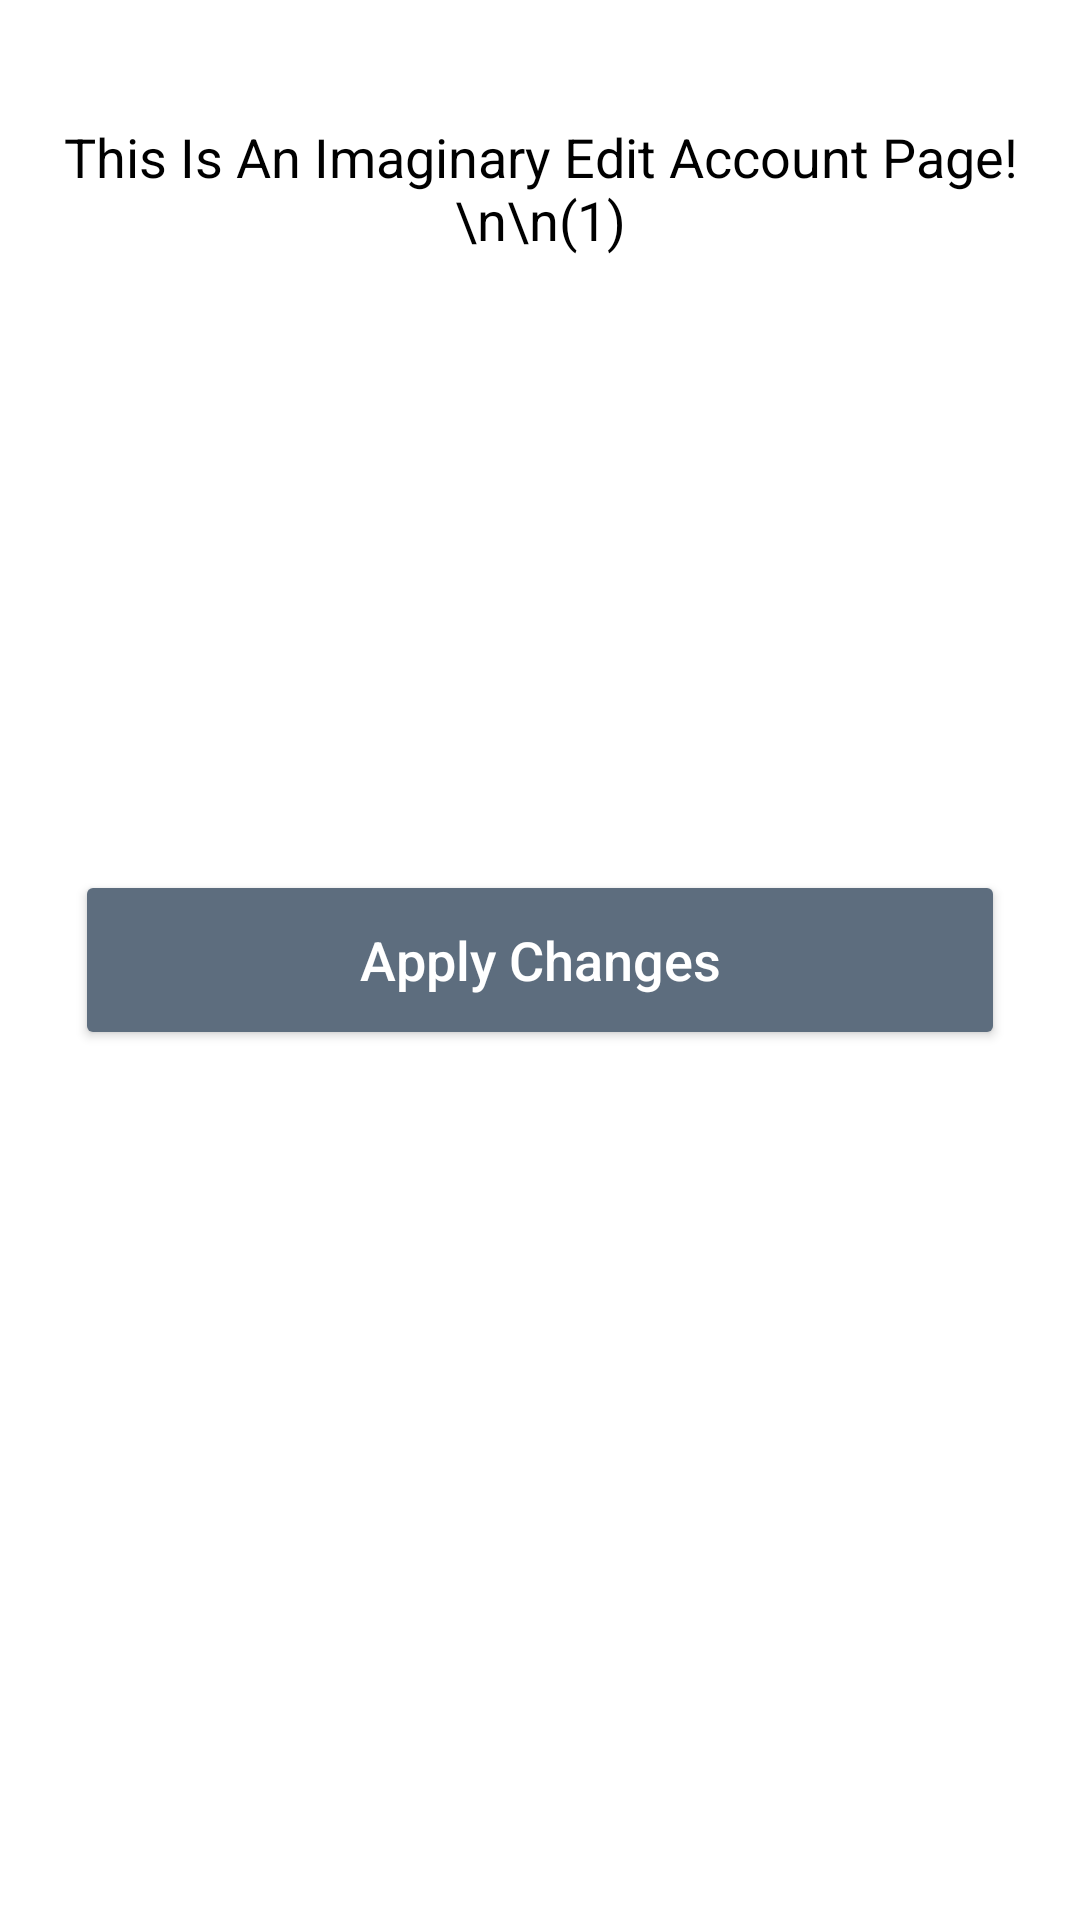

Layout XML and referenced resources for this Android screen:
<!-- AndroidManifest.xml: application theme Theme.BottomNavigationView -->
<!-- res/layout/fragment_edit_account.xml -->
<?xml version="1.0" encoding="utf-8"?>
<androidx.constraintlayout.widget.ConstraintLayout xmlns:android="http://schemas.android.com/apk/res/android"
    android:layout_width="match_parent"
    android:layout_height="match_parent"
    xmlns:app="http://schemas.android.com/apk/res-auto">

    <TextView
        android:layout_width="wrap_content"
        android:layout_height="wrap_content"
        app:layout_constraintLeft_toLeftOf="parent"
        app:layout_constraintRight_toRightOf="parent"
        app:layout_constraintTop_toTopOf="parent"
        android:layout_marginTop="25dp"
        android:text="This Is An Imaginary Edit Account Page!\n\n(1)"
        android:textSize="18sp"
        android:padding="15dp"
        android:textColor="#000"
        android:gravity="center"/>

    <Button
        android:id="@+id/apply_changes_btn"
        android:layout_width="match_parent"
        android:layout_height="60dp"
        android:layout_marginStart="25dp"
        android:layout_marginEnd="25dp"
        app:layout_constraintBottom_toBottomOf="parent"
        app:layout_constraintLeft_toLeftOf="parent"
        app:layout_constraintRight_toRightOf="parent"
        app:layout_constraintTop_toTopOf="parent"
        android:text="Apply Changes"
        android:textSize="18sp"
        android:textAllCaps="false"
        android:backgroundTint="#5D6D7E"
        android:textColor="#fff"/>

</androidx.constraintlayout.widget.ConstraintLayout>
<!-- resources referenced by this layout -->
<resources>
  <style name="Theme.BottomNavigationView" parent="Theme.MaterialComponents.DayNight.NoActionBar">
          
  
          <item name="colorPrimary">#FDFEFE</item>
  
          <item name="colorPrimaryVariant">#626567</item>
          <item name="colorOnPrimary">@color/white</item>
          
          <item name="colorSecondary">@color/teal_200</item>
          <item name="colorSecondaryVariant">@color/teal_700</item>
          <item name="colorOnSecondary">@color/black</item>
          
          <item name="android:statusBarColor" tools:targetApi="l">?attr/colorPrimaryVariant</item>
          
      </style>
  <color name="white">#FFFFFFFF</color>
  <color name="teal_200">#FF03DAC5</color>
  <color name="teal_700">#FF018786</color>
  <color name="black">#FF000000</color>
</resources>
